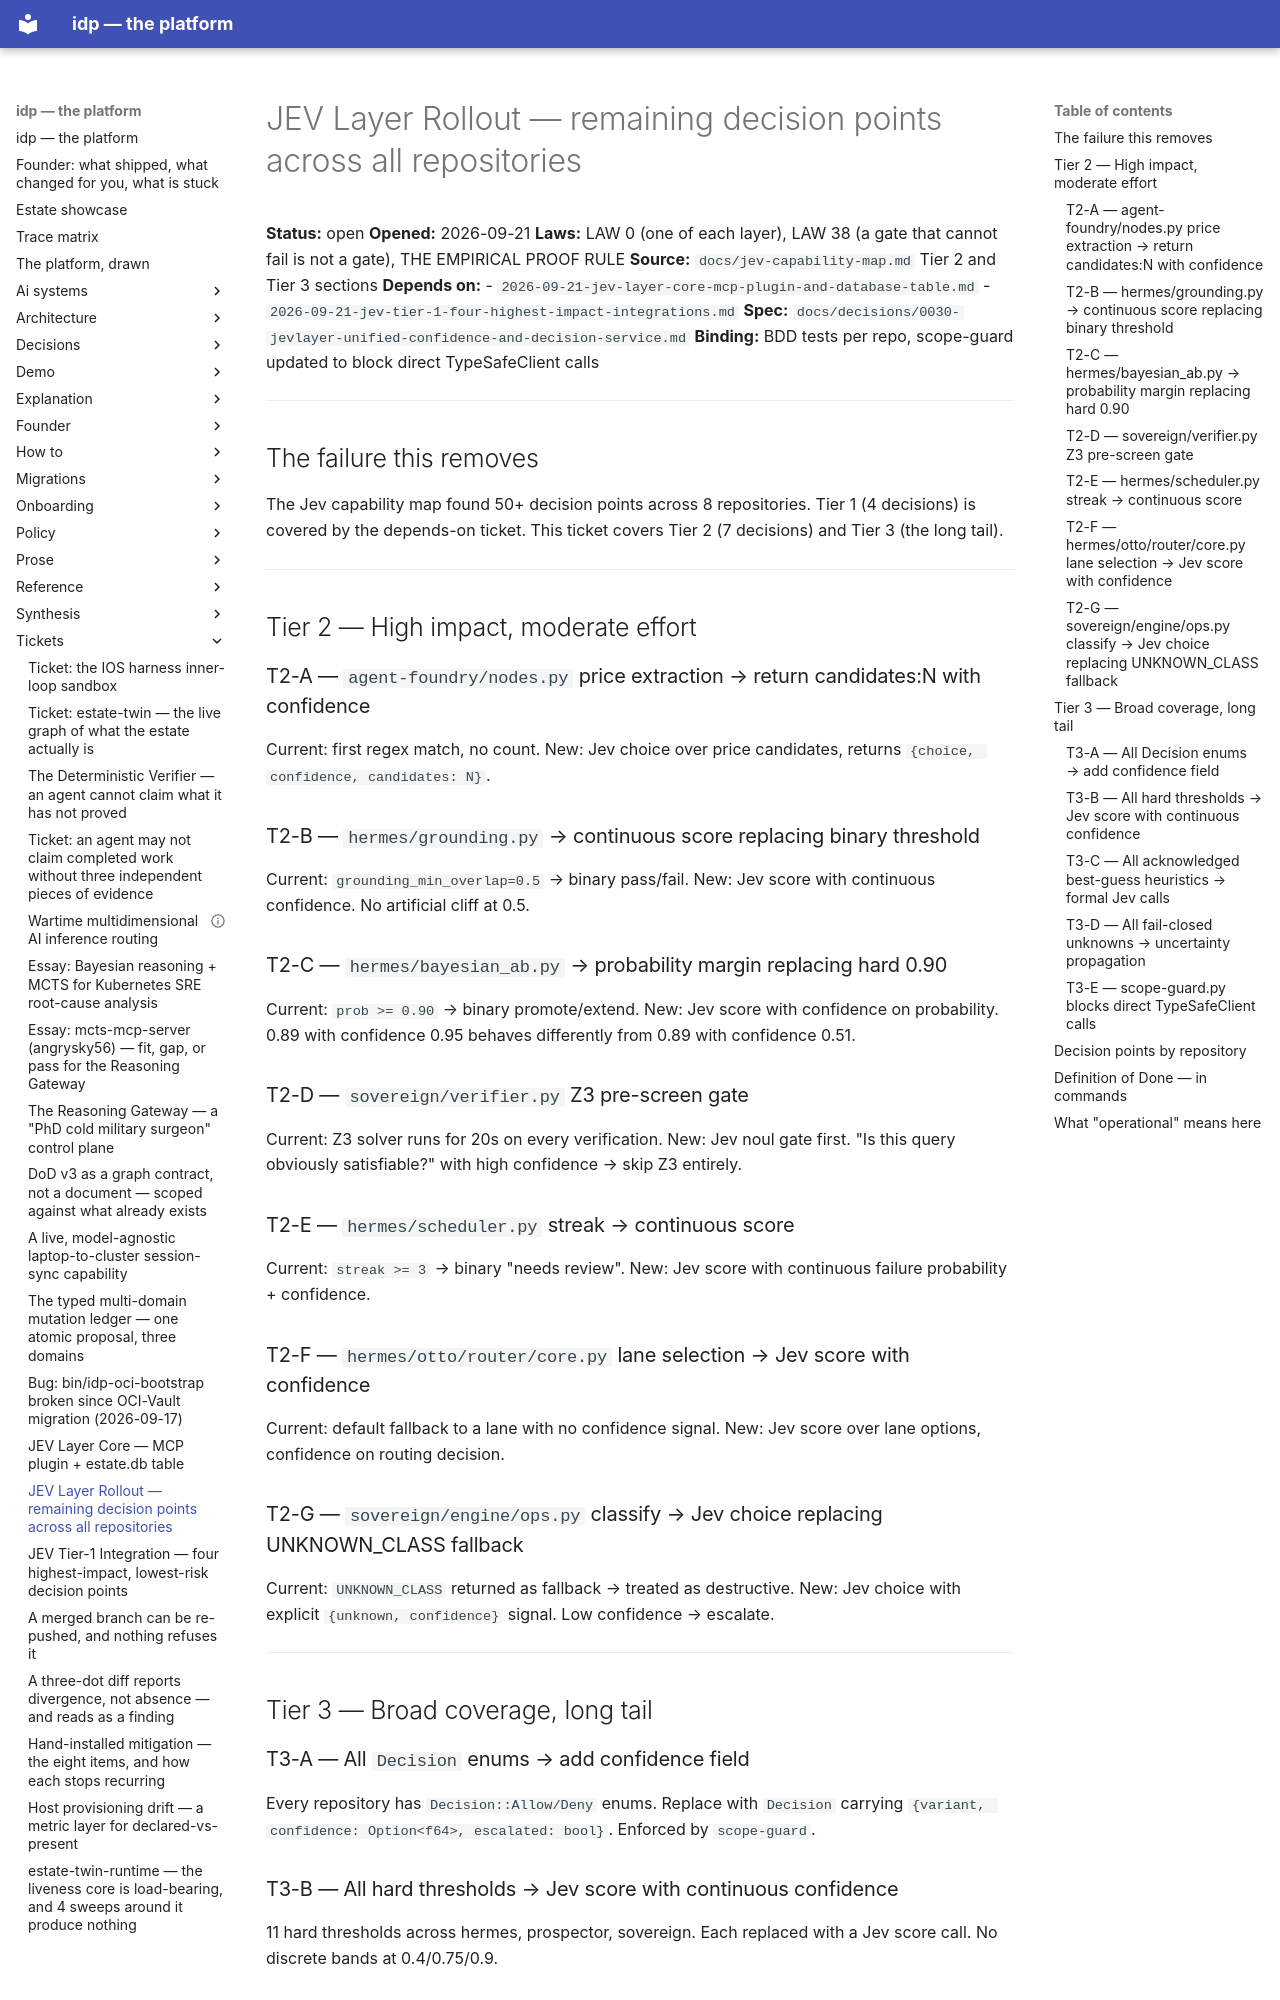

repository: chidionyema/idp · page: tickets/2026-09-21-jev-layer-rollout-remaining-decision-points/index.html · generator: mkdocs

# JEV Layer Rollout — remaining decision points across all repositories

**Status:** open
**Opened:** 2026-09-21
**Laws:** LAW 0 (one of each layer), LAW 38 (a gate that cannot fail is not a gate),
         THE EMPIRICAL PROOF RULE
**Source:** `docs/jev-capability-map.md` Tier 2 and Tier 3 sections
**Depends on:**
  - `2026-09-21-jev-layer-core-mcp-plugin-and-database-table.md`
  - `2026-09-21-jev-tier-1-four-highest-impact-integrations.md`
**Spec:** `docs/decisions/0030-jevlayer-unified-confidence-and-decision-service.md`
**Binding:** BDD tests per repo, scope-guard updated to block direct TypeSafeClient calls

---

## The failure this removes

The Jev capability map found 50+ decision points across 8 repositories. Tier 1 (4 decisions) is
covered by the depends-on ticket. This ticket covers Tier 2 (7 decisions) and Tier 3 (the long tail).

---

## Tier 2 — High impact, moderate effort

### T2-A — `agent-foundry/nodes.py` price extraction → return candidates:N with confidence

Current: first regex match, no count.
New: Jev choice over price candidates, returns `{choice, confidence, candidates: N}`.

### T2-B — `hermes/grounding.py` → continuous score replacing binary threshold

Current: `grounding_min_overlap=0.5` → binary pass/fail.
New: Jev score with continuous confidence. No artificial cliff at 0.5.

### T2-C — `hermes/bayesian_ab.py` → probability margin replacing hard 0.90

Current: `prob >= 0.90` → binary promote/extend.
New: Jev score with confidence on probability. 0.89 with confidence 0.95 behaves differently
from 0.89 with confidence 0.51.

### T2-D — `sovereign/verifier.py` Z3 pre-screen gate

Current: Z3 solver runs for 20s on every verification.
New: Jev noul gate first. "Is this query obviously satisfiable?" with high confidence →
skip Z3 entirely.

### T2-E — `hermes/scheduler.py` streak → continuous score

Current: `streak >= 3` → binary "needs review".
New: Jev score with continuous failure probability + confidence.

### T2-F — `hermes/otto/router/core.py` lane selection → Jev score with confidence

Current: default fallback to a lane with no confidence signal.
New: Jev score over lane options, confidence on routing decision.

### T2-G — `sovereign/engine/ops.py` classify → Jev choice replacing UNKNOWN_CLASS fallback

Current: `UNKNOWN_CLASS` returned as fallback → treated as destructive.
New: Jev choice with explicit `{unknown, confidence}` signal. Low confidence → escalate.

---

## Tier 3 — Broad coverage, long tail

### T3-A — All `Decision` enums → add confidence field

Every repository has `Decision::Allow/Deny` enums. Replace with `Decision` carrying
`{variant, confidence: Option<f64>, escalated: bool}`. Enforced by `scope-guard`.

### T3-B — All hard thresholds → Jev score with continuous confidence

11 hard thresholds across hermes, prospector, sovereign. Each replaced with a Jev
score call. No discrete bands at 0.4/0.75/0.9.
